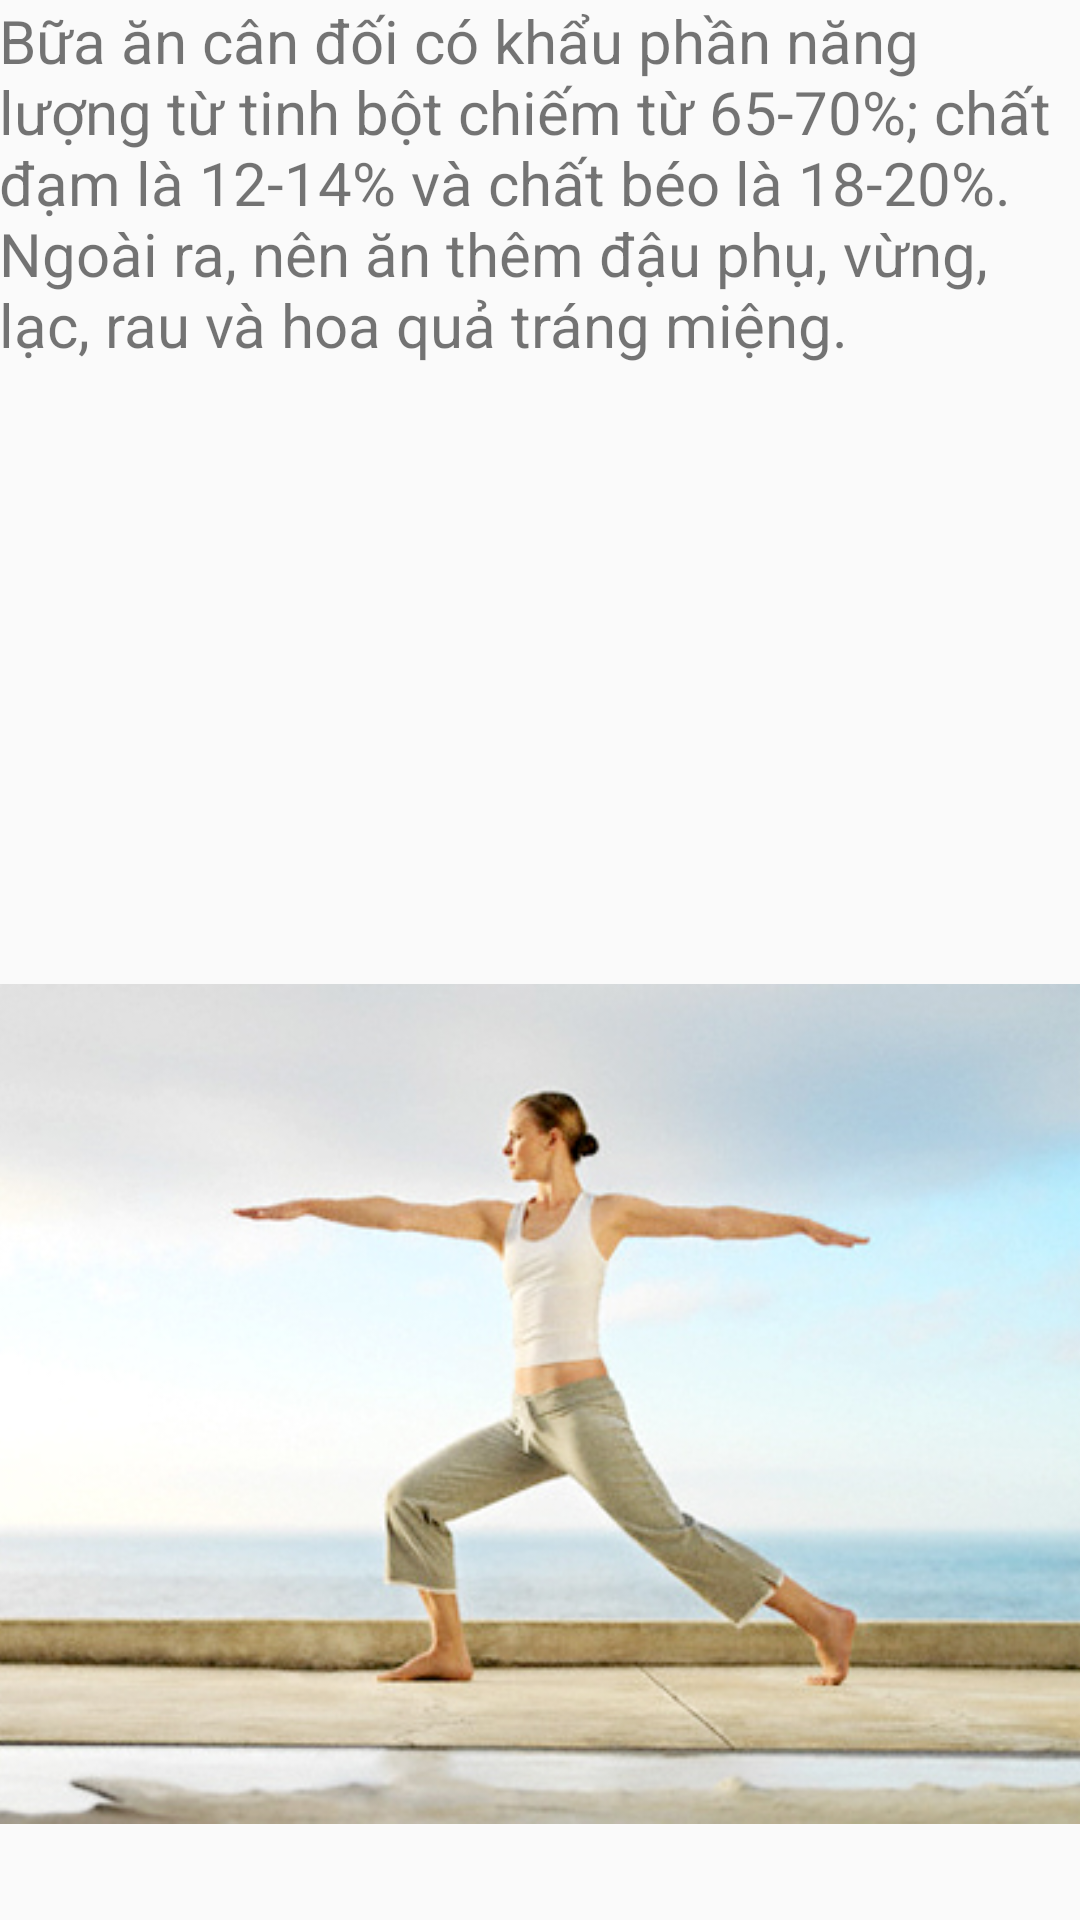

Here is an Android app screen rendered from its layout file. Give the layout XML and the strings, colors and styles it references.
<!-- AndroidManifest.xml: application theme AppTheme -->
<!-- res/layout/xuatbinhthuong.xml -->
<?xml version="1.0" encoding="utf-8"?>
<RelativeLayout xmlns:android="http://schemas.android.com/apk/res/android"
    xmlns:app="http://schemas.android.com/apk/res-auto"
    xmlns:tools="http://schemas.android.com/tools"
    android:id="@+id/activity_xuat2"
    android:layout_width="match_parent"
    android:layout_height="match_parent"
    android:paddingBottom="@dimen/activity_vertical_margin"
    android:paddingLeft="@dimen/activity_horizontal_margin"
    android:paddingRight="@dimen/activity_horizontal_margin"
    android:paddingTop="@dimen/activity_vertical_margin"
    tools:context="hc.healthcheck.Xuat2">
    <TextView
        android:layout_width="match_parent"
        android:layout_height="wrap_content"
        android:text="Bữa ăn cân đối có khẩu phần năng lượng từ tinh bột chiếm từ 65-70%; chất đạm là 12-14% và chất béo là 18-20%. Ngoài ra, nên ăn thêm đậu phụ, vừng, lạc, rau và hoa quả tráng miệng."
        android:textSize="20sp"/>

    <ImageView
        android:layout_width="wrap_content"
        android:layout_height="wrap_content"
        app:srcCompat="@drawable/binhthuong"
        android:id="@+id/imageView2"
        android:layout_marginBottom="11dp"
        android:layout_alignParentBottom="true"
        android:layout_alignParentStart="true" />
</RelativeLayout>
<!-- resources referenced by this layout -->
<resources>
  <!-- drawable binhthuong: jpg bitmap (drawable-v21, 77059 bytes) -->
  <style name="AppTheme" parent="Theme.AppCompat.Light.DarkActionBar">
          
          <item name="colorPrimary">@color/xanhmoi</item>
          <item name="colorPrimaryDark">@color/dotuoi</item>
          <item name="colorAccent">@color/colorAccent</item>
      </style>
  <color name="xanhmoi">#E54646</color>
  <color name="dotuoi">#DF0029</color>
  <color name="colorAccent">#FF4081</color>
</resources>
